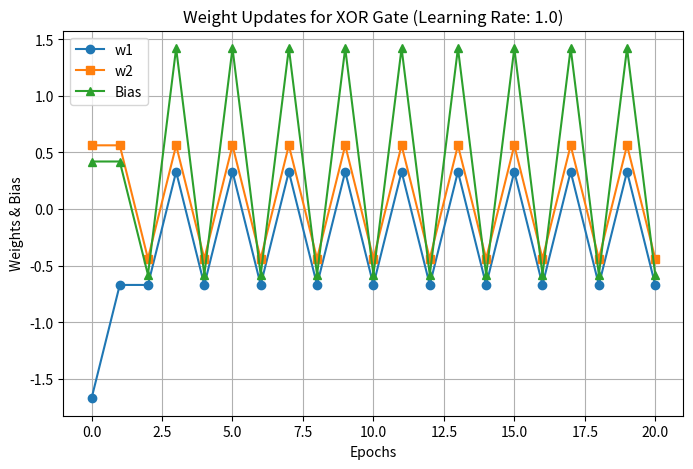

Recreate this plot in Python.
# Re-import necessary libraries since execution state was reset
import numpy as np
import matplotlib.pyplot as plt

# Set random seed for reproducibility
np.random.seed(59)

# Perceptron learning algorithm function
def perceptron_learning(X, y, learning_rate, max_epochs=20):
    """
    Train a perceptron for a given logic function using specified learning rate.
    Returns the weight trajectory.
    """
    num_features = X.shape[1]
    w = np.random.randn(num_features)  # Random weight initialization
    b = np.random.randn()  # Random bias initialization
    weight_trajectory = [(w.copy(), b)]  # Store weight updates

    for epoch in range(max_epochs):
        v = np.dot(X, w) + b
        y_pred = np.where(v >= 0, 1, 0)
        errors = y - y_pred

        if np.any(errors != 0):
            w += learning_rate * np.dot(errors, X)
            b += learning_rate * np.sum(errors)
            weight_trajectory.append((w.copy(), b))

    return weight_trajectory

# Define the XOR truth table
X_xor = np.array([[0, 0], [0, 1], [1, 0], [1, 1]])
y_xor = np.array([0, 1, 1, 0])  # XOR outputs

# Train the perceptron on XOR using learning rate = 1.0
learning_rate = 1.0
weight_updates_xor = perceptron_learning(X_xor, y_xor, learning_rate)

# Extract weight trajectory
epochs_xor = np.arange(len(weight_updates_xor))
w1_vals_xor = [float(w[0][0]) for w in weight_updates_xor]
w2_vals_xor = [float(w[0][1]) for w in weight_updates_xor]
b_vals_xor = [float(w[1]) for w in weight_updates_xor]

# Plot weight updates for XOR
plt.figure(figsize=(8, 5))
plt.plot(epochs_xor, w1_vals_xor, label="w1", marker='o')
plt.plot(epochs_xor, w2_vals_xor, label="w2", marker='s')
plt.plot(epochs_xor, b_vals_xor, label="Bias", marker='^')

# Formatting
plt.title("Weight Updates for XOR Gate (Learning Rate: 1.0)")
plt.xlabel("Epochs")
plt.ylabel("Weights & Bias")
plt.legend()
plt.grid(True)
plt.savefig("images4_XOR.png", dpi=600)
plt.show()

# Print the weight updates
print("Weight updates for XOR gate with learning rate 1.0:")
print("Epoch\tw1\t\tw2\t\tBias")
for epoch, (w1, w2, b) in enumerate(zip(w1_vals_xor, w2_vals_xor, b_vals_xor)):
    print(f"{epoch}\t{w1:.4f}\t{w2:.4f}\t{b:.4f}")
